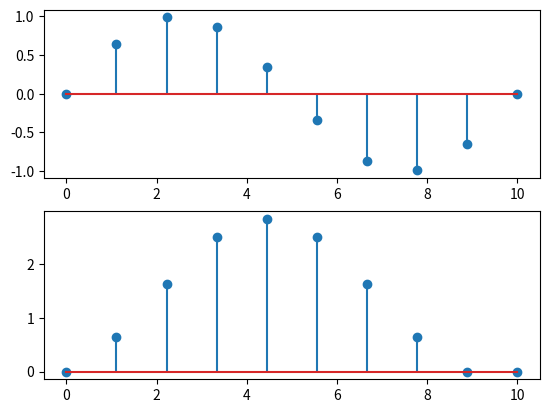

This chart was generated by the following Python code:
#!/usr/bin/env python2
# -*- coding: utf-8 -*-
"""
Created on Wed Feb  6 22:26:45 2019

[redacted]
"""

import numpy as np
import matplotlib.pyplot as plt
n=np.linspace(0,10,10)
x=np.sin(2*np.pi*n)
fig=plt.figure() 
ax1=fig.add_subplot(2,1,1)
ax2=fig.add_subplot(2,1,2)
ax1.stem(n,x)
y=np.zeros(10)
for i in range(0,10,1):
    j=i
    while j>=0:
        y[i]+=x[j]
        j=j-1
ax2.stem(n,y)
plt.show()